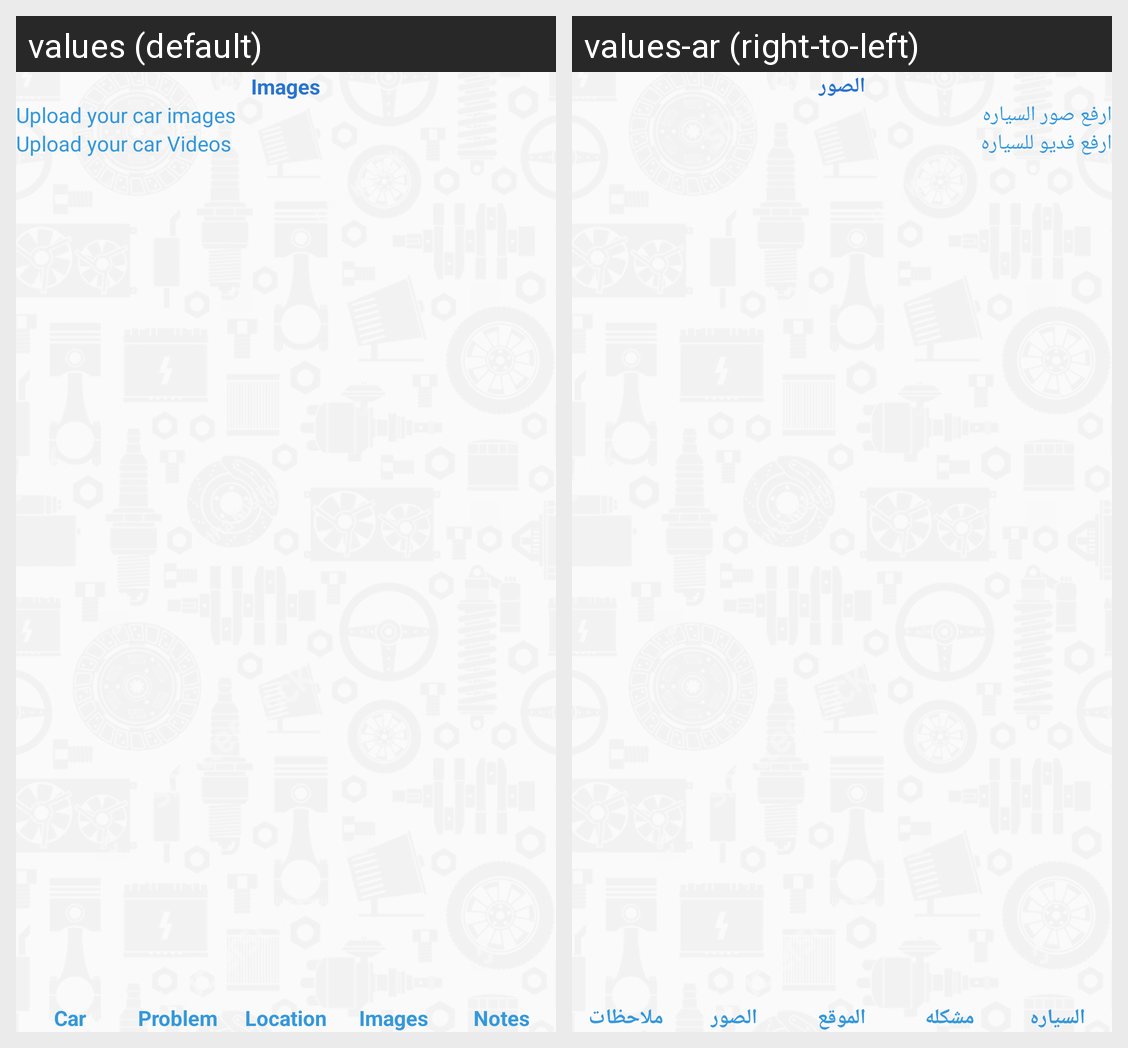

For this localized Android screen grid, give each drawn string resource with its value in every locale shown.
Android screen res/layout/fragment_add_request_5.xml rendered under 2 locales, left to right: values (default), values-ar (right-to-left). Device: Nexus 5 (rendered at 1080×1920; each locale shown at half size, 540×960, under a caption strip naming it); theme AppTheme.
Strings drawn on this screen, with the default value and each locale's value (text and hints the layout hard-codes, and strings that could not be matched under every locale, appear in the picture but are not listed):

label_images
  values: Images
  values-ar: الصور

label_upload_car_images
  values: Upload your car images
  values-ar: ارفع صور السياره

label_upload_car_videos
  values: Upload your car Videos
  values-ar: ارفع فديو للسياره

label_car
  values: Car
  values-ar: السياره

label_problem
  values: Problem
  values-ar: مشكله

label_location
  values: Location
  values-ar: الموقع

label_notes
  values: Notes
  values-ar: ملاحظات
